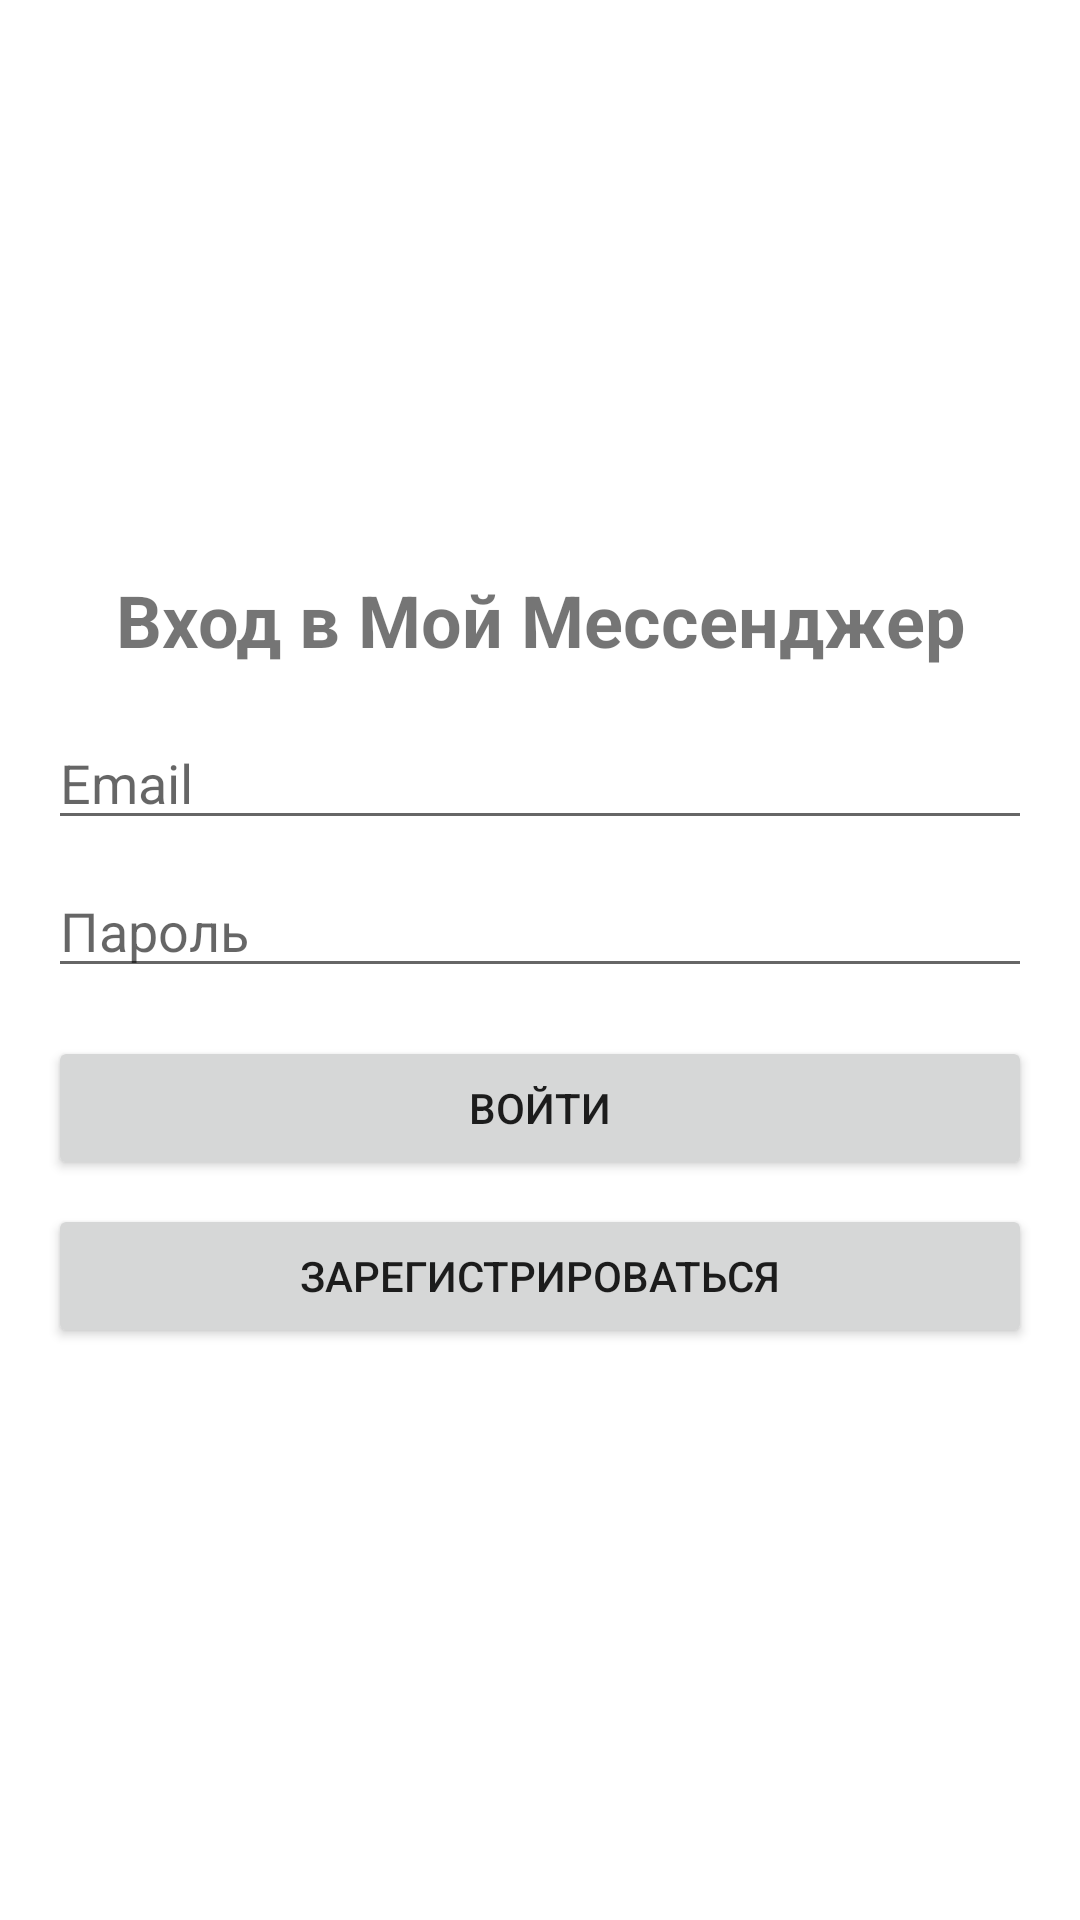

This screen was rendered from an Android layout file. Write that file and the resources it references.
<!-- AndroidManifest.xml: application theme Theme.MyMessenger -->
<!-- res/layout/activity_auth.xml -->
<?xml version="1.0" encoding="utf-8"?>
<LinearLayout xmlns:android="http://schemas.android.com/apk/res/android"
    android:layout_width="match_parent"
    android:layout_height="match_parent"
    android:gravity="center"
    android:orientation="vertical"
    android:padding="16dp">

    <TextView
        android:layout_width="match_parent"
        android:layout_height="wrap_content"
        android:layout_marginBottom="16dp"
        android:text="Вход в Мой Мессенджер"
        android:textAlignment="center"
        android:textSize="24sp"
        android:textStyle="bold" />

    <EditText
        android:id="@+id/editTextEmail"
        android:layout_width="match_parent"
        android:layout_height="wrap_content"
        android:layout_marginBottom="8dp"
        android:hint="Email"
        android:inputType="textEmailAddress" />

    <EditText
        android:id="@+id/editTextPassword"
        android:layout_width="match_parent"
        android:layout_height="wrap_content"
        android:layout_marginBottom="16dp"
        android:hint="Пароль"
        android:inputType="textPassword" />

    <Button
        android:id="@+id/buttonLogin"
        android:layout_width="match_parent"
        android:layout_height="wrap_content"
        android:layout_marginBottom="8dp"
        android:text="Войти" />

    <Button
        android:id="@+id/buttonRegister"
        android:layout_width="match_parent"
        android:layout_height="wrap_content"
        android:text="Зарегистрироваться" />

</LinearLayout>
<!-- resources referenced by this layout -->
<resources>
  <style name="Theme.MyMessenger" parent="Theme.MaterialComponents.DayNight.DarkActionBar">
          <item name="colorPrimary">@color/purple_500</item>
          <item name="colorPrimaryVariant">@color/purple_700</item>
          <item name="colorOnPrimary">@color/white</item>
      </style>
  <color name="purple_500">#6200EE</color>
  <color name="purple_700">#3700B3</color>
  <color name="white">#FFFFFF</color>
</resources>
